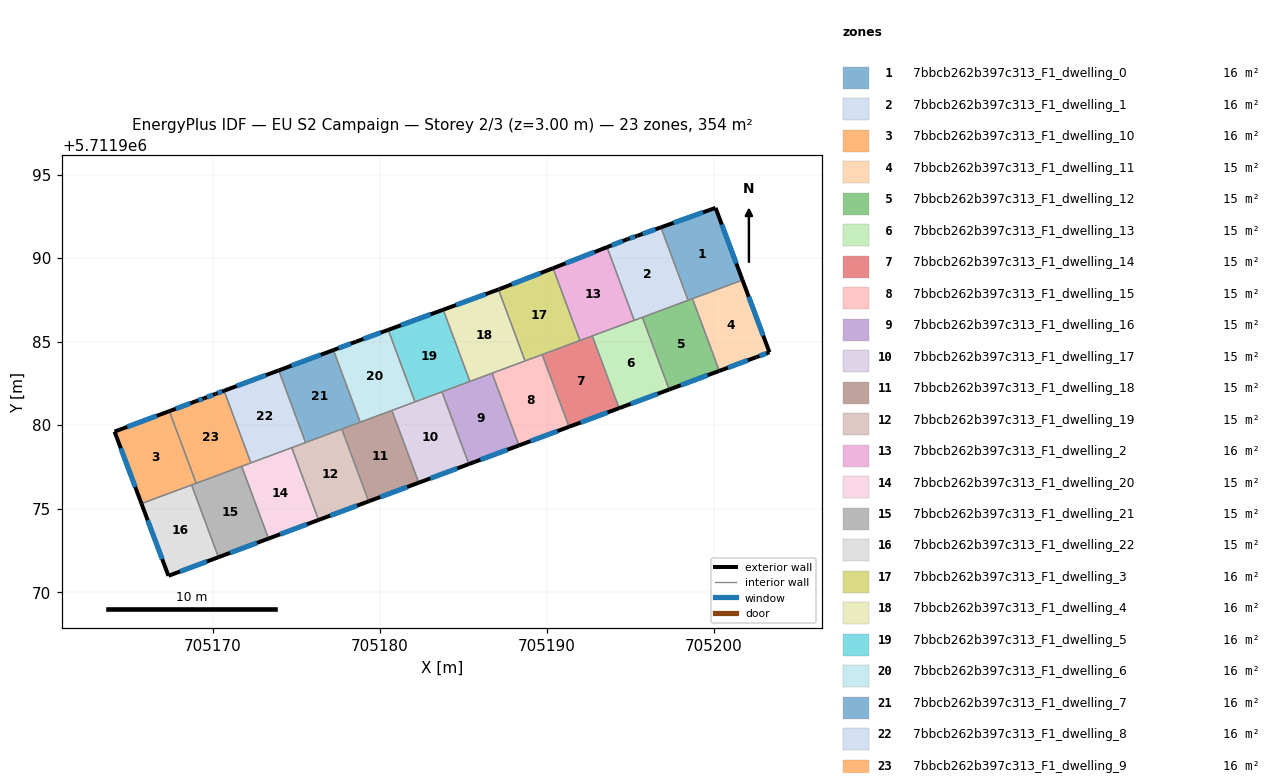
=== STOREY PLAN SPEC (per zone: floor XY polygon, exterior-wall plan segments, windows/doors) ===
zone 1: 7bbcb262b397c313_F1_dwelling_0  (16.1 m²)
  floor: (705201.73, 5711988.69) (705200.12, 5711993.01) (705196.85, 5711991.84) (705198.47, 5711987.48)
  exterior wall: (705196.85, 5711991.84) – (705200.12, 5711993.01)  [3.5 m]
    window: (705197.60, 5711992.11) – (705199.36, 5711992.74)  [3.0 m²]
  exterior wall: (705200.12, 5711993.01) – (705201.73, 5711988.69)  [4.6 m]
    window: (705200.49, 5711992.01) – (705201.36, 5711989.69)  [4.0 m²]
  interior walls: 3
zone 2: 7bbcb262b397c313_F1_dwelling_1  (16.1 m²)
  floor: (705198.47, 5711987.48) (705196.85, 5711991.84) (705195.43, 5711991.34) (705194.84, 5711991.14) (705193.62, 5711990.66) (705195.25, 5711986.28)
  exterior wall: (705193.62, 5711990.66) – (705194.84, 5711991.14)  [1.3 m]
    window: (705193.90, 5711990.77) – (705194.56, 5711991.03)  [1.1 m²]
  exterior wall: (705194.84, 5711991.14) – (705195.43, 5711991.34)  [0.6 m]
    window: (705194.98, 5711991.18) – (705195.29, 5711991.29)  [0.5 m²]
  exterior wall: (705195.43, 5711991.34) – (705196.85, 5711991.84)  [1.5 m]
    window: (705195.75, 5711991.46) – (705196.52, 5711991.73)  [1.3 m²]
  interior walls: 4
zone 3: 7bbcb262b397c313_F1_dwelling_10  (16.1 m²)
  floor: (705169.02, 5711976.52) (705167.42, 5711980.84) (705164.14, 5711979.62) (705165.75, 5711975.31)
  exterior wall: (705165.75, 5711975.31) – (705164.14, 5711979.62)  [4.6 m]
    window: (705165.37, 5711976.30) – (705164.51, 5711978.62)  [4.0 m²]
  exterior wall: (705164.14, 5711979.62) – (705167.42, 5711980.84)  [3.5 m]
    window: (705164.90, 5711979.90) – (705166.66, 5711980.56)  [3.0 m²]
  interior walls: 3
zone 4: 7bbcb262b397c313_F1_dwelling_11  (14.8 m²)
  floor: (705203.34, 5711984.37) (705201.73, 5711988.69) (705198.73, 5711987.57) (705200.34, 5711983.25) (705202.56, 5711984.08)
  exterior wall: (705201.73, 5711988.69) – (705203.34, 5711984.37)  [4.6 m]
    window: (705202.10, 5711987.69) – (705202.97, 5711985.37)  [4.0 m²]
  exterior wall: (705203.34, 5711984.37) – (705202.56, 5711984.08)  [0.8 m]
    window: (705203.16, 5711984.30) – (705202.74, 5711984.14)  [0.7 m²]
  exterior wall: (705202.56, 5711984.08) – (705200.34, 5711983.25)  [2.4 m]
    window: (705202.05, 5711983.89) – (705200.85, 5711983.44)  [2.1 m²]
  interior walls: 2
zone 5: 7bbcb262b397c313_F1_dwelling_12  (14.8 m²)
  floor: (705200.34, 5711983.25) (705198.73, 5711987.57) (705195.73, 5711986.46) (705197.34, 5711982.13)
  exterior wall: (705200.34, 5711983.25) – (705197.34, 5711982.13)  [3.2 m]
    window: (705199.65, 5711982.99) – (705198.04, 5711982.39)  [2.8 m²]
  interior walls: 4
zone 6: 7bbcb262b397c313_F1_dwelling_13  (14.8 m²)
  floor: (705197.34, 5711982.13) (705195.73, 5711986.46) (705192.73, 5711985.34) (705194.34, 5711981.02)
  exterior wall: (705197.34, 5711982.13) – (705194.34, 5711981.02)  [3.2 m]
    window: (705196.65, 5711981.88) – (705195.04, 5711981.28)  [2.8 m²]
  interior walls: 4
zone 7: 7bbcb262b397c313_F1_dwelling_14  (14.8 m²)
  floor: (705194.34, 5711981.02) (705192.73, 5711985.34) (705189.73, 5711984.23) (705191.34, 5711979.90)
  exterior wall: (705194.34, 5711981.02) – (705191.34, 5711979.90)  [3.2 m]
    window: (705193.65, 5711980.76) – (705192.04, 5711980.16)  [2.8 m²]
  interior walls: 4
zone 8: 7bbcb262b397c313_F1_dwelling_15  (14.8 m²)
  floor: (705191.34, 5711979.90) (705189.73, 5711984.23) (705186.74, 5711983.11) (705188.34, 5711978.79)
  exterior wall: (705191.34, 5711979.90) – (705188.34, 5711978.79)  [3.2 m]
    window: (705190.65, 5711979.65) – (705189.04, 5711979.05)  [2.8 m²]
  interior walls: 4
zone 9: 7bbcb262b397c313_F1_dwelling_16  (14.8 m²)
  floor: (705188.34, 5711978.79) (705186.74, 5711983.11) (705183.74, 5711982.00) (705185.35, 5711977.67)
  exterior wall: (705188.34, 5711978.79) – (705185.35, 5711977.67)  [3.2 m]
    window: (705187.65, 5711978.53) – (705186.04, 5711977.93)  [2.8 m²]
  interior walls: 4
zone 10: 7bbcb262b397c313_F1_dwelling_17  (14.8 m²)
  floor: (705185.35, 5711977.67) (705183.74, 5711982.00) (705180.74, 5711980.88) (705182.35, 5711976.56)
  exterior wall: (705185.35, 5711977.67) – (705182.35, 5711976.56)  [3.2 m]
    window: (705184.65, 5711977.41) – (705183.04, 5711976.82)  [2.8 m²]
  interior walls: 4
zone 11: 7bbcb262b397c313_F1_dwelling_18  (14.8 m²)
  floor: (705182.35, 5711976.56) (705180.74, 5711980.88) (705177.74, 5711979.77) (705179.35, 5711975.44)
  exterior wall: (705182.35, 5711976.56) – (705179.35, 5711975.44)  [3.2 m]
    window: (705181.65, 5711976.30) – (705180.04, 5711975.70)  [2.8 m²]
  interior walls: 4
zone 12: 7bbcb262b397c313_F1_dwelling_19  (14.8 m²)
  floor: (705179.35, 5711975.44) (705177.74, 5711979.77) (705174.74, 5711978.65) (705176.35, 5711974.33)
  exterior wall: (705179.35, 5711975.44) – (705176.35, 5711974.33)  [3.2 m]
    window: (705178.66, 5711975.18) – (705177.05, 5711974.59)  [2.8 m²]
  interior walls: 4
zone 13: 7bbcb262b397c313_F1_dwelling_2  (16.1 m²)
  floor: (705195.25, 5711986.28) (705193.62, 5711990.66) (705190.39, 5711989.40) (705192.00, 5711985.07)
  exterior wall: (705190.39, 5711989.40) – (705193.62, 5711990.66)  [3.5 m]
    window: (705191.13, 5711989.69) – (705192.87, 5711990.37)  [3.0 m²]
  interior walls: 4
zone 14: 7bbcb262b397c313_F1_dwelling_20  (14.8 m²)
  floor: (705176.35, 5711974.33) (705174.74, 5711978.65) (705171.74, 5711977.54) (705173.35, 5711973.21)
  exterior wall: (705176.35, 5711974.33) – (705173.35, 5711973.21)  [3.2 m]
    window: (705175.66, 5711974.07) – (705174.05, 5711973.47)  [2.8 m²]
  interior walls: 4
zone 15: 7bbcb262b397c313_F1_dwelling_21  (14.8 m²)
  floor: (705173.35, 5711973.21) (705171.74, 5711977.54) (705168.75, 5711976.42) (705170.36, 5711972.10)
  exterior wall: (705173.35, 5711973.21) – (705170.36, 5711972.10)  [3.2 m]
    window: (705172.66, 5711972.95) – (705171.05, 5711972.36)  [2.8 m²]
  interior walls: 4
zone 16: 7bbcb262b397c313_F1_dwelling_22  (14.8 m²)
  floor: (705170.36, 5711972.10) (705168.75, 5711976.42) (705165.75, 5711975.31) (705167.36, 5711970.98)
  exterior wall: (705170.36, 5711972.10) – (705167.36, 5711970.98)  [3.2 m]
    window: (705169.66, 5711971.84) – (705168.05, 5711971.24)  [2.8 m²]
  exterior wall: (705167.36, 5711970.98) – (705165.75, 5711975.31)  [4.6 m]
    window: (705166.99, 5711971.98) – (705166.12, 5711974.31)  [4.0 m²]
  interior walls: 2
zone 17: 7bbcb262b397c313_F1_dwelling_3  (16.1 m²)
  floor: (705192.00, 5711985.07) (705190.39, 5711989.40) (705187.17, 5711988.14) (705187.12, 5711988.12) (705188.71, 5711983.85)
  exterior wall: (705187.12, 5711988.12) – (705187.17, 5711988.14)  [0.1 m]
  exterior wall: (705187.17, 5711988.14) – (705190.39, 5711989.40)  [3.5 m]
    window: (705187.91, 5711988.43) – (705189.64, 5711989.11)  [3.0 m²]
  interior walls: 4
zone 18: 7bbcb262b397c313_F1_dwelling_4  (16.1 m²)
  floor: (705188.71, 5711983.85) (705187.12, 5711988.12) (705183.81, 5711986.91) (705185.41, 5711982.62)
  exterior wall: (705183.81, 5711986.91) – (705187.12, 5711988.12)  [3.5 m]
    window: (705184.58, 5711987.19) – (705186.35, 5711987.84)  [3.0 m²]
  interior walls: 4
zone 19: 7bbcb262b397c313_F1_dwelling_5  (16.1 m²)
  floor: (705185.41, 5711982.62) (705183.81, 5711986.91) (705180.52, 5711985.71) (705182.12, 5711981.40)
  exterior wall: (705180.52, 5711985.71) – (705183.81, 5711986.91)  [3.5 m]
    window: (705181.28, 5711985.99) – (705183.05, 5711986.63)  [3.0 m²]
  interior walls: 4
zone 20: 7bbcb262b397c313_F1_dwelling_6  (16.1 m²)
  floor: (705182.12, 5711981.40) (705180.52, 5711985.71) (705178.59, 5711985.00) (705177.24, 5711984.50) (705178.84, 5711980.18)
  exterior wall: (705177.24, 5711984.50) – (705178.59, 5711985.00)  [1.4 m]
    window: (705177.55, 5711984.61) – (705178.28, 5711984.88)  [1.2 m²]
  exterior wall: (705178.59, 5711985.00) – (705180.52, 5711985.71)  [2.1 m]
    window: (705179.04, 5711985.16) – (705180.07, 5711985.54)  [1.8 m²]
  interior walls: 4
zone 21: 7bbcb262b397c313_F1_dwelling_7  (16.1 m²)
  floor: (705178.84, 5711980.18) (705177.24, 5711984.50) (705173.96, 5711983.28) (705175.57, 5711978.96)
  exterior wall: (705173.96, 5711983.28) – (705177.24, 5711984.50)  [3.5 m]
    window: (705174.72, 5711983.56) – (705176.48, 5711984.22)  [3.0 m²]
  interior walls: 4
zone 22: 7bbcb262b397c313_F1_dwelling_8  (16.1 m²)
  floor: (705175.57, 5711978.96) (705173.96, 5711983.28) (705170.69, 5711982.06) (705172.30, 5711977.74)
  exterior wall: (705170.69, 5711982.06) – (705173.96, 5711983.28)  [3.5 m]
    window: (705171.45, 5711982.35) – (705173.21, 5711983.00)  [3.0 m²]
  interior walls: 4
zone 23: 7bbcb262b397c313_F1_dwelling_9  (16.1 m²)
  floor: (705172.30, 5711977.74) (705170.69, 5711982.06) (705170.19, 5711981.88) (705169.50, 5711981.62) (705169.05, 5711981.45) (705167.42, 5711980.84) (705169.02, 5711976.52)
  exterior wall: (705167.42, 5711980.84) – (705169.05, 5711981.45)  [1.7 m]
    window: (705167.79, 5711980.98) – (705168.67, 5711981.31)  [1.5 m²]
  exterior wall: (705169.05, 5711981.45) – (705169.50, 5711981.62)  [0.5 m]
    window: (705169.15, 5711981.49) – (705169.40, 5711981.58)  [0.4 m²]
  exterior wall: (705169.50, 5711981.62) – (705170.19, 5711981.88)  [0.7 m]
    window: (705169.66, 5711981.68) – (705170.03, 5711981.82)  [0.6 m²]
  exterior wall: (705170.19, 5711981.88) – (705170.69, 5711982.06)  [0.5 m]
    window: (705170.30, 5711981.92) – (705170.57, 5711982.02)  [0.5 m²]
  interior walls: 4

=== DERIVED (storey summary) ===
Building: EU S2 Campaign
Storey: 2 of 3  (floor level z = 3.00 m)
Storey gross floor area: 354.3 m²
Zones on this storey: 23
  - 7bbcb262b397c313_F1_dwelling_0: floor 16.1 m²; exterior wall 8.1 m (24.3 m²); 2 window(s) 7.0 m²; WWR 28.8%
  - 7bbcb262b397c313_F1_dwelling_1: floor 16.1 m²; exterior wall 3.4 m (10.3 m²); 3 window(s) 3.0 m²; WWR 28.8%
  - 7bbcb262b397c313_F1_dwelling_10: floor 16.1 m²; exterior wall 8.1 m (24.3 m²); 2 window(s) 7.0 m²; WWR 28.8%
  - 7bbcb262b397c313_F1_dwelling_11: floor 14.8 m²; exterior wall 7.8 m (23.5 m²); 3 window(s) 6.8 m²; WWR 28.8%
  - 7bbcb262b397c313_F1_dwelling_12: floor 14.8 m²; exterior wall 3.2 m (9.6 m²); 1 window(s) 2.8 m²; WWR 28.8%
  - 7bbcb262b397c313_F1_dwelling_13: floor 14.8 m²; exterior wall 3.2 m (9.6 m²); 1 window(s) 2.8 m²; WWR 28.8%
  - 7bbcb262b397c313_F1_dwelling_14: floor 14.8 m²; exterior wall 3.2 m (9.6 m²); 1 window(s) 2.8 m²; WWR 28.8%
  - 7bbcb262b397c313_F1_dwelling_15: floor 14.8 m²; exterior wall 3.2 m (9.6 m²); 1 window(s) 2.8 m²; WWR 28.8%
  - 7bbcb262b397c313_F1_dwelling_16: floor 14.8 m²; exterior wall 3.2 m (9.6 m²); 1 window(s) 2.8 m²; WWR 28.8%
  - 7bbcb262b397c313_F1_dwelling_17: floor 14.8 m²; exterior wall 3.2 m (9.6 m²); 1 window(s) 2.8 m²; WWR 28.8%
  - 7bbcb262b397c313_F1_dwelling_18: floor 14.8 m²; exterior wall 3.2 m (9.6 m²); 1 window(s) 2.8 m²; WWR 28.8%
  - 7bbcb262b397c313_F1_dwelling_19: floor 14.8 m²; exterior wall 3.2 m (9.6 m²); 1 window(s) 2.8 m²; WWR 28.8%
  - 7bbcb262b397c313_F1_dwelling_2: floor 16.1 m²; exterior wall 3.5 m (10.4 m²); 1 window(s) 3.0 m²; WWR 28.8%
  - 7bbcb262b397c313_F1_dwelling_20: floor 14.8 m²; exterior wall 3.2 m (9.6 m²); 1 window(s) 2.8 m²; WWR 28.8%
  - 7bbcb262b397c313_F1_dwelling_21: floor 14.8 m²; exterior wall 3.2 m (9.6 m²); 1 window(s) 2.8 m²; WWR 28.8%
  - 7bbcb262b397c313_F1_dwelling_22: floor 14.8 m²; exterior wall 7.8 m (23.4 m²); 2 window(s) 6.8 m²; WWR 28.8%
  - 7bbcb262b397c313_F1_dwelling_3: floor 16.1 m²; exterior wall 3.5 m (10.5 m²); 1 window(s) 3.0 m²; WWR 28.4%
  - 7bbcb262b397c313_F1_dwelling_4: floor 16.1 m²; exterior wall 3.5 m (10.6 m²); 1 window(s) 3.0 m²; WWR 28.8%
  - 7bbcb262b397c313_F1_dwelling_5: floor 16.1 m²; exterior wall 3.5 m (10.5 m²); 1 window(s) 3.0 m²; WWR 28.8%
  - 7bbcb262b397c313_F1_dwelling_6: floor 16.1 m²; exterior wall 3.5 m (10.5 m²); 2 window(s) 3.0 m²; WWR 28.8%
  - 7bbcb262b397c313_F1_dwelling_7: floor 16.1 m²; exterior wall 3.5 m (10.5 m²); 1 window(s) 3.0 m²; WWR 28.8%
  - 7bbcb262b397c313_F1_dwelling_8: floor 16.1 m²; exterior wall 3.5 m (10.5 m²); 1 window(s) 3.0 m²; WWR 28.8%
  - 7bbcb262b397c313_F1_dwelling_9: floor 16.1 m²; exterior wall 3.5 m (10.5 m²); 4 window(s) 3.0 m²; WWR 28.8%
Zone adjacency (shared interzone walls):
  - 7bbcb262b397c313_F1_dwelling_0 ↔ 7bbcb262b397c313_F1_dwelling_1
  - 7bbcb262b397c313_F1_dwelling_0 ↔ 7bbcb262b397c313_F1_dwelling_11
  - 7bbcb262b397c313_F1_dwelling_0 ↔ 7bbcb262b397c313_F1_dwelling_12
  - 7bbcb262b397c313_F1_dwelling_1 ↔ 7bbcb262b397c313_F1_dwelling_12
  - 7bbcb262b397c313_F1_dwelling_1 ↔ 7bbcb262b397c313_F1_dwelling_13
  - 7bbcb262b397c313_F1_dwelling_1 ↔ 7bbcb262b397c313_F1_dwelling_2
  - 7bbcb262b397c313_F1_dwelling_10 ↔ 7bbcb262b397c313_F1_dwelling_21
  - 7bbcb262b397c313_F1_dwelling_10 ↔ 7bbcb262b397c313_F1_dwelling_22
  - 7bbcb262b397c313_F1_dwelling_10 ↔ 7bbcb262b397c313_F1_dwelling_9
  - 7bbcb262b397c313_F1_dwelling_11 ↔ 7bbcb262b397c313_F1_dwelling_12
  - 7bbcb262b397c313_F1_dwelling_12 ↔ 7bbcb262b397c313_F1_dwelling_13
  - 7bbcb262b397c313_F1_dwelling_13 ↔ 7bbcb262b397c313_F1_dwelling_14
  - 7bbcb262b397c313_F1_dwelling_13 ↔ 7bbcb262b397c313_F1_dwelling_2
  - 7bbcb262b397c313_F1_dwelling_14 ↔ 7bbcb262b397c313_F1_dwelling_15
  - 7bbcb262b397c313_F1_dwelling_14 ↔ 7bbcb262b397c313_F1_dwelling_2
  - 7bbcb262b397c313_F1_dwelling_14 ↔ 7bbcb262b397c313_F1_dwelling_3
  - 7bbcb262b397c313_F1_dwelling_15 ↔ 7bbcb262b397c313_F1_dwelling_16
  - 7bbcb262b397c313_F1_dwelling_15 ↔ 7bbcb262b397c313_F1_dwelling_3
  - 7bbcb262b397c313_F1_dwelling_15 ↔ 7bbcb262b397c313_F1_dwelling_4
  - 7bbcb262b397c313_F1_dwelling_16 ↔ 7bbcb262b397c313_F1_dwelling_17
  - 7bbcb262b397c313_F1_dwelling_16 ↔ 7bbcb262b397c313_F1_dwelling_4
  - 7bbcb262b397c313_F1_dwelling_16 ↔ 7bbcb262b397c313_F1_dwelling_5
  - 7bbcb262b397c313_F1_dwelling_17 ↔ 7bbcb262b397c313_F1_dwelling_18
  - 7bbcb262b397c313_F1_dwelling_17 ↔ 7bbcb262b397c313_F1_dwelling_5
  - 7bbcb262b397c313_F1_dwelling_17 ↔ 7bbcb262b397c313_F1_dwelling_6
  - 7bbcb262b397c313_F1_dwelling_18 ↔ 7bbcb262b397c313_F1_dwelling_19
  - 7bbcb262b397c313_F1_dwelling_18 ↔ 7bbcb262b397c313_F1_dwelling_6
  - 7bbcb262b397c313_F1_dwelling_18 ↔ 7bbcb262b397c313_F1_dwelling_7
  - 7bbcb262b397c313_F1_dwelling_19 ↔ 7bbcb262b397c313_F1_dwelling_20
  - 7bbcb262b397c313_F1_dwelling_19 ↔ 7bbcb262b397c313_F1_dwelling_7
  - 7bbcb262b397c313_F1_dwelling_19 ↔ 7bbcb262b397c313_F1_dwelling_8
  - 7bbcb262b397c313_F1_dwelling_2 ↔ 7bbcb262b397c313_F1_dwelling_3
  - 7bbcb262b397c313_F1_dwelling_20 ↔ 7bbcb262b397c313_F1_dwelling_21
  - 7bbcb262b397c313_F1_dwelling_20 ↔ 7bbcb262b397c313_F1_dwelling_8
  - 7bbcb262b397c313_F1_dwelling_20 ↔ 7bbcb262b397c313_F1_dwelling_9
  - 7bbcb262b397c313_F1_dwelling_21 ↔ 7bbcb262b397c313_F1_dwelling_22
  - 7bbcb262b397c313_F1_dwelling_21 ↔ 7bbcb262b397c313_F1_dwelling_9
  - 7bbcb262b397c313_F1_dwelling_3 ↔ 7bbcb262b397c313_F1_dwelling_4
  - 7bbcb262b397c313_F1_dwelling_4 ↔ 7bbcb262b397c313_F1_dwelling_5
  - 7bbcb262b397c313_F1_dwelling_5 ↔ 7bbcb262b397c313_F1_dwelling_6
  - 7bbcb262b397c313_F1_dwelling_6 ↔ 7bbcb262b397c313_F1_dwelling_7
  - 7bbcb262b397c313_F1_dwelling_7 ↔ 7bbcb262b397c313_F1_dwelling_8
  - 7bbcb262b397c313_F1_dwelling_8 ↔ 7bbcb262b397c313_F1_dwelling_9